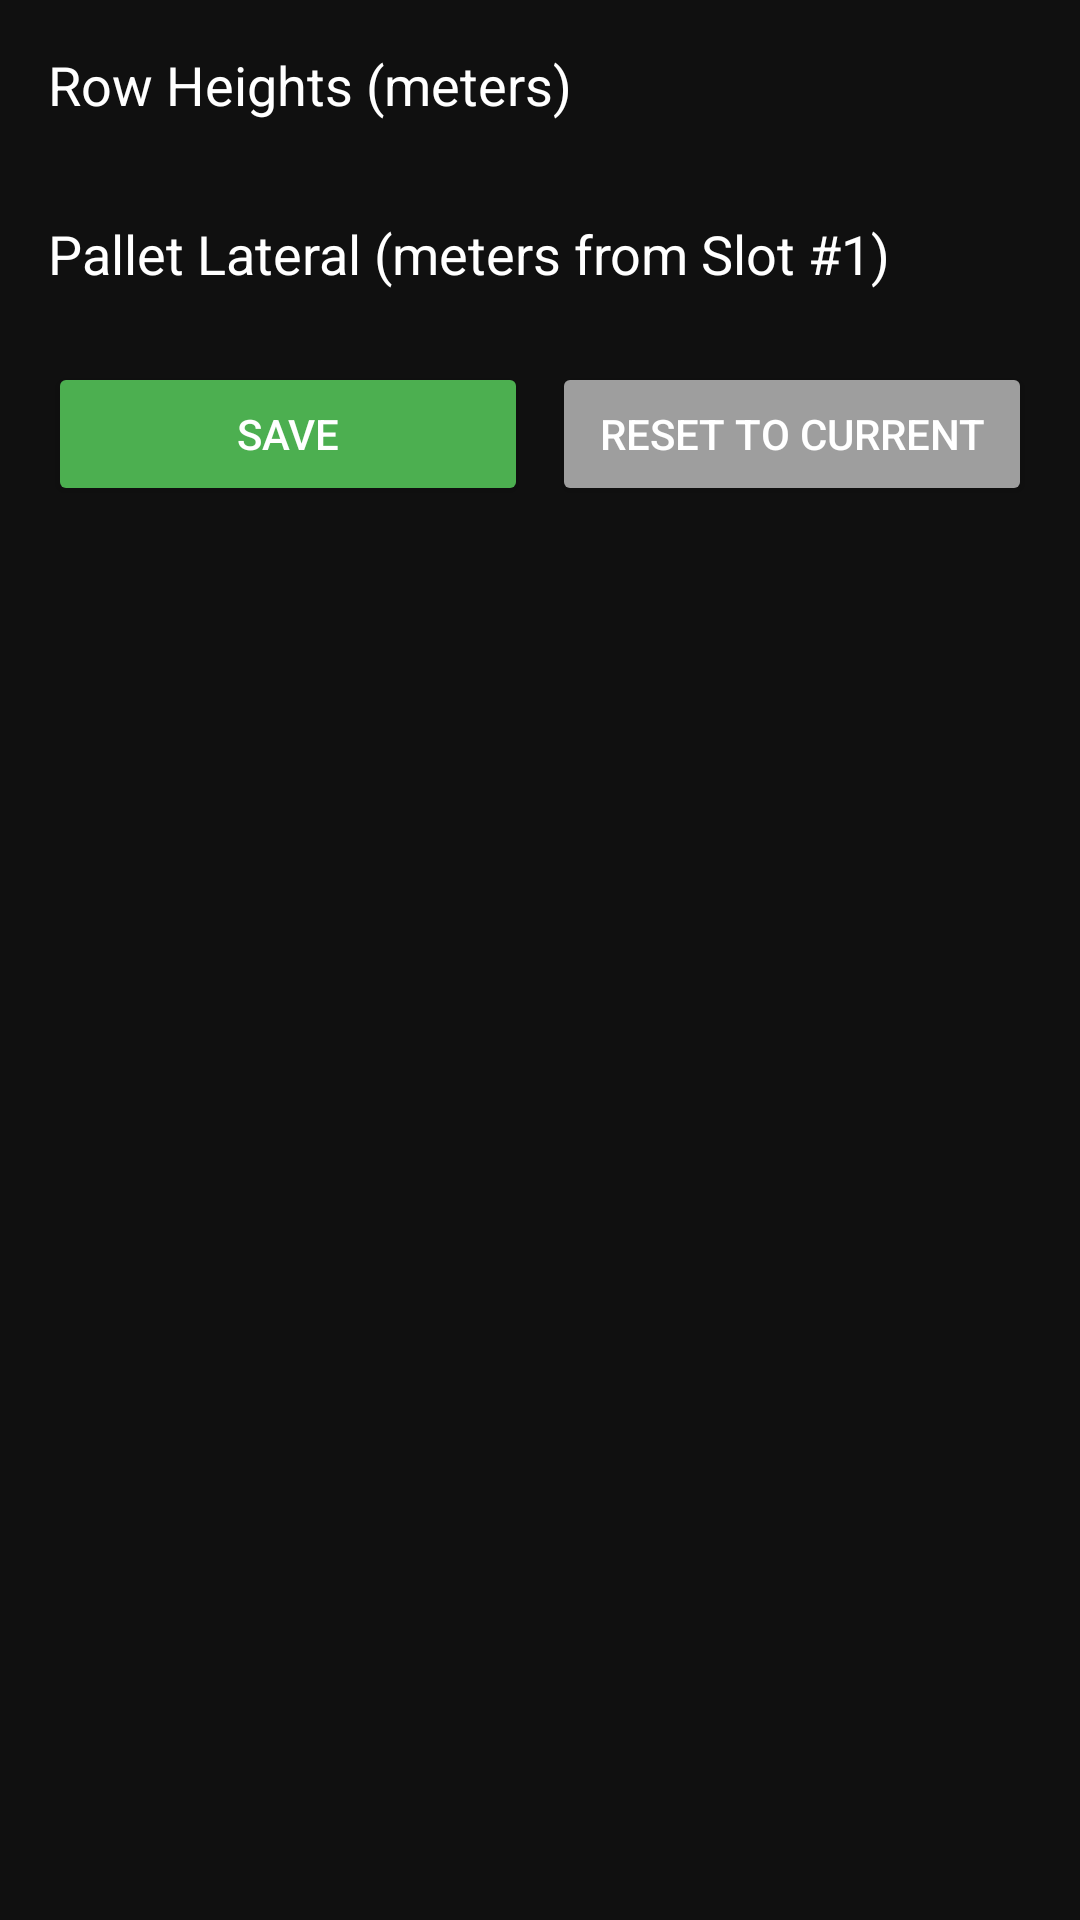

Layout XML and referenced resources for this Android screen:
<!-- AndroidManifest.xml: application theme AppTheme -->
<!-- res/layout/calibration_activity.xml -->
<?xml version="1.0" encoding="utf-8"?>
<ScrollView xmlns:android="http://schemas.android.com/apk/res/android"
    android:layout_width="match_parent"
    android:layout_height="match_parent"
    android:background="#101010"
    android:padding="16dp">

    <LinearLayout
        android:id="@+id/root"
        android:orientation="vertical"
        android:layout_width="match_parent"
        android:layout_height="wrap_content">

        
        <TextView
            android:text="Row Heights (meters)"
            android:textSize="18sp"
            android:textColor="#FFFFFF"
            android:layout_width="wrap_content"
            android:layout_height="wrap_content"
            android:layout_marginBottom="8dp"/>

        <LinearLayout
            android:id="@+id/row_heights_container"
            android:orientation="vertical"
            android:layout_width="match_parent"
            android:layout_height="wrap_content"
            android:layout_marginBottom="16dp"/>

        
        <TextView
            android:text="Pallet Lateral (meters from Slot #1)"
            android:textSize="18sp"
            android:textColor="#FFFFFF"
            android:layout_width="wrap_content"
            android:layout_height="wrap_content"
            android:layout_marginTop="8dp"
            android:layout_marginBottom="8dp"/>

        <LinearLayout
            android:id="@+id/pallets_container"
            android:orientation="vertical"
            android:layout_width="match_parent"
            android:layout_height="wrap_content" />

        
        <LinearLayout
            android:orientation="horizontal"
            android:layout_width="match_parent"
            android:layout_height="wrap_content"
            android:layout_marginTop="16dp">

            <Button
                android:id="@+id/btnSave"
                android:layout_width="0dp"
                android:layout_height="wrap_content"
                android:layout_weight="1"
                android:text="Save"
                android:backgroundTint="#4CAF50"
                android:textColor="#FFFFFF"
                android:layout_marginEnd="8dp"/>

            <Button
                android:id="@+id/btnReset"
                android:layout_width="0dp"
                android:layout_height="wrap_content"
                android:layout_weight="1"
                android:text="Reset to Current"
                android:backgroundTint="#9E9E9E"
                android:textColor="#FFFFFF"/>
        </LinearLayout>

    </LinearLayout>
</ScrollView>
<!-- resources referenced by this layout -->
<resources>
  <style name="AppTheme" parent="Theme.AppCompat.Light.DarkActionBar">
          
          <item name="colorPrimary">@color/colorPrimary</item>
          <item name="colorPrimaryDark">@color/colorPrimaryDark</item>
          <item name="colorAccent">@color/colorAccent</item>
          <item name="android:navigationBarColor">@color/colorPrimary</item>
          <item name="actionMenuTextAppearance">@style/menu_item_appearance</item>
      </style>
  <style name="menu_item_appearance" parent="@android:style/TextAppearance.Holo.Widget.ActionBar.Menu">
          <item name="android:textSize">25sp</item>
      </style>
  <!-- not gathered from this repository: default colours our renderer supplied (Android Studio template values) -->
  <color name="colorPrimary">#FF6200EE</color>
  <color name="colorPrimaryDark">#FF3700B3</color>
  <color name="colorAccent">#FF03DAC5</color>
</resources>
